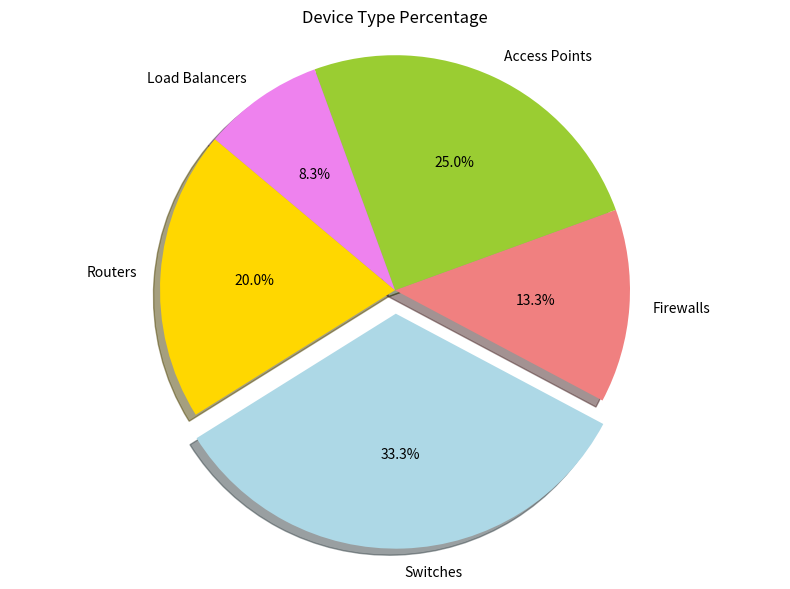

This figure's Python source:
import matplotlib.pyplot as plt

# Simulated API response data
device_automation_data = {
    'Routers': 120,
    'Switches': 200,
    'Firewalls': 80,
    'Access Points': 150,
    'Load Balancers': 50
}

# Pie chart setup
labels = device_automation_data.keys()
sizes = device_automation_data.values()
colors = ['gold', 'lightblue', 'lightcoral', 'yellowgreen', 'violet']
explode = [0.1 if size == max(sizes) else 0 for size in sizes]  # highlight largest slice

plt.figure(figsize=(8, 6))
plt.pie(sizes, labels=labels, colors=colors, explode=explode,
        autopct='%1.1f%%', shadow=True, startangle=140)
plt.title('Device Type Percentage')
plt.axis('equal')  # Equal aspect ratio ensures pie is drawn as a circle.
plt.tight_layout()
plt.show()